Image classification data set "random-5500-0.8" (levshuster/whale-detection on GitHub). Class labels (2): no whale, whale present.

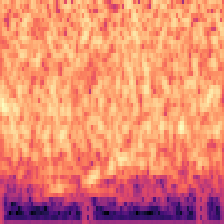
Label: whale present

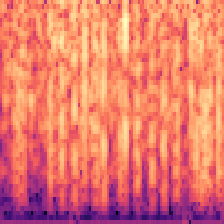
Label: no whale

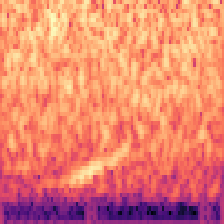
Label: whale present

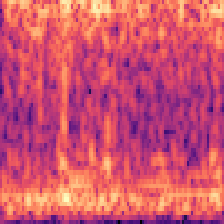
Label: no whale

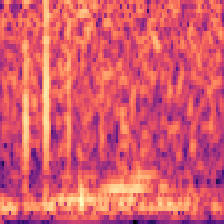
Label: no whale

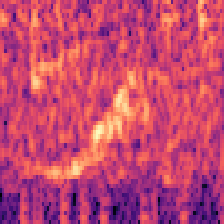
Label: whale present
